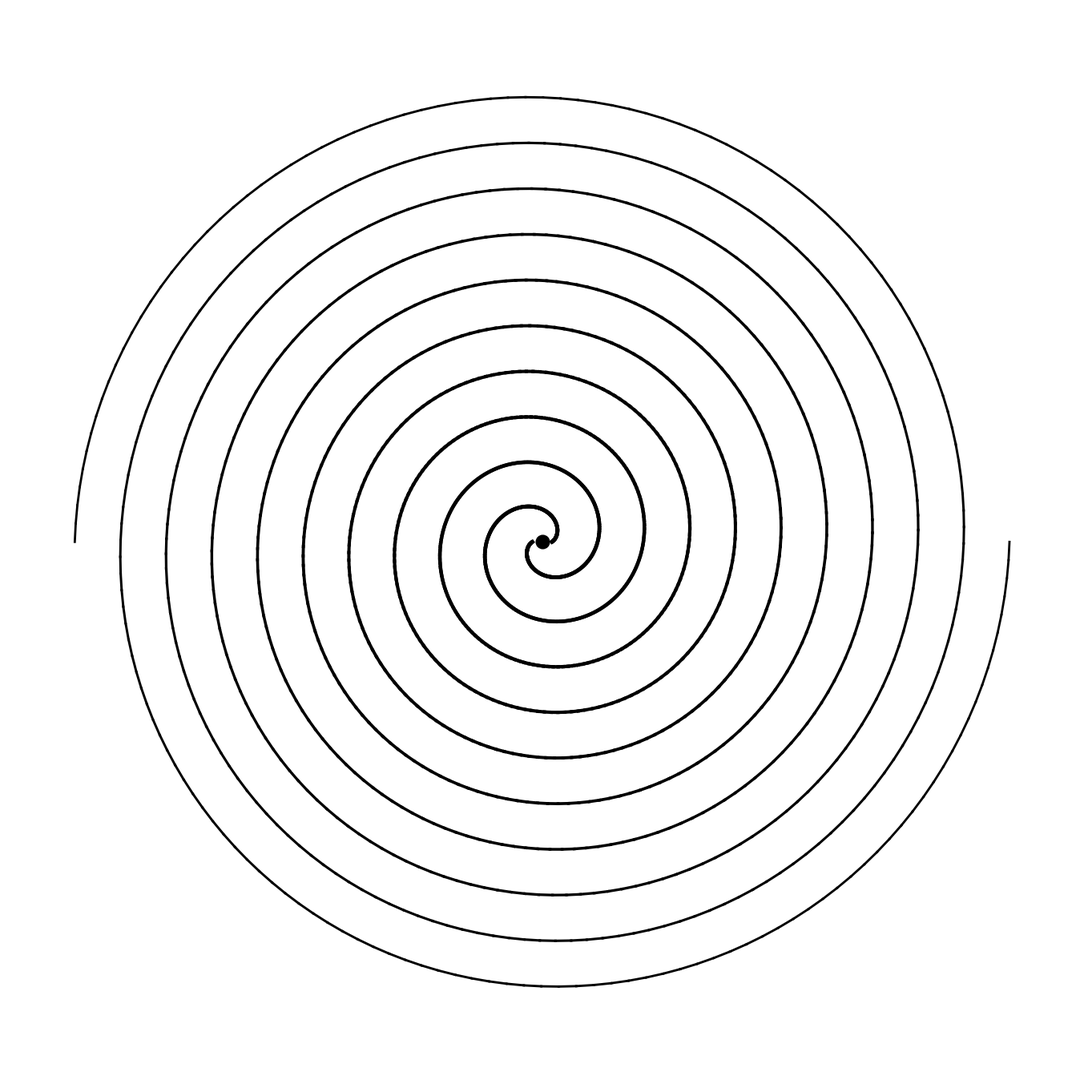

Here is the Python script that generated this plot:
import numpy as np
import matplotlib.pyplot as plt
from pathlib import Path
from datetime import datetime

SIZE = 4000
DPI = 300
SEED = 42
DATE = datetime.now().strftime("%d%m%Y")

JPG_DIR = Path("output/jpg")
SVG_DIR = Path("output/svg")
JPG_DIR.mkdir(parents=True, exist_ok=True)
SVG_DIR.mkdir(parents=True, exist_ok=True)

np.random.seed(SEED)


def setup_ax():
    fig, ax = plt.subplots(figsize=(SIZE/DPI, SIZE/DPI), dpi=DPI)
    fig.subplots_adjust(left=0, right=1, top=1, bottom=0)
    ax.set_facecolor("white")
    ax.set_xlim(-5, 105)
    ax.set_ylim(-5, 105)
    ax.set_aspect("equal")
    ax.axis("off")
    return fig, ax


def save(fig, name):
    jpg_path = JPG_DIR / f"{name}_{DATE}.jpg"
    svg_path = SVG_DIR / f"{name}_{DATE}.svg"
    fig.savefig(jpg_path, dpi=DPI, pad_inches=0, facecolor="white")
    fig.savefig(svg_path, format="svg", pad_inches=0, facecolor="white")
    plt.close(fig)
    print(f"Tersimpan: {jpg_path} | {svg_path}")
def double_spiral():
    fig, ax = setup_ax()
    cx, cy = 50, 50
    theta = np.linspace(0, 10 * np.pi, 800)
    r1 = 1 + theta * 1.5
    x1 = cx + r1 * np.cos(theta)
    y1 = cy + r1 * np.sin(theta)
    r2 = 1 + theta * 1.5
    x2 = cx + r2 * np.cos(theta + np.pi)
    y2 = cy + r2 * np.sin(theta + np.pi)
    for i in range(len(x1) - 1):
        dist = np.sqrt((x1[i] - cx)**2 + (y1[i] - cy)**2)
        lw = 1.0 + 2.5 * (1 - dist / 80)
        lw = max(0.5, min(lw, 3.5))
        ax.plot([x1[i], x1[i+1]], [y1[i], y1[i+1]], color="black", linewidth=lw)
        ax.plot([x2[i], x2[i+1]], [y2[i], y2[i+1]], color="black", linewidth=lw)
    ax.plot(cx, cy, "o", color="black", markersize=12)
    save(fig, "double_spiral")


if __name__ == "__main__":
    double_spiral()
